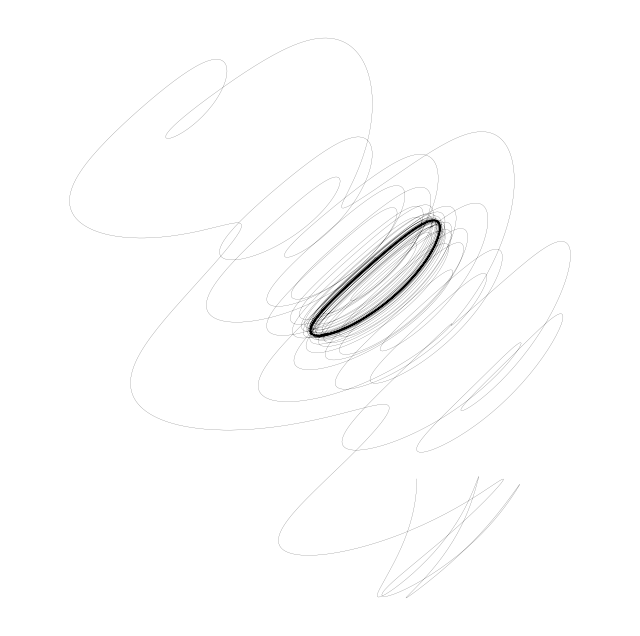

This figure's Python source:
import numpy as np
from scipy.integrate import odeint
import matplotlib.pyplot as plt

PARAMS = {
    "अ": (0.1, 0.3, 1.0),
    "म": (0.22, 0.35, 0.8),
    "ह": (0.17, 0.28, 1.2)
}

def duffing_modified(state, t, alpha, beta, gamma):
    x, y = state
    dxdt = y
    dydt = -alpha*y + beta*x - gamma*x**3 + 0.5*np.sin(2*np.pi*t)
    return [dxdt, dydt]

def generar_glifo(caracter, num_puntos=10000):
    alpha, beta, gamma = PARAMS.get(caracter, (0.2, 0.3, 1.0))
    t = np.linspace(0, 100, num_puntos)
    sol = odeint(duffing_modified, [0.01, 0.01], t, args=(alpha, beta, gamma))
    x, y = sol.T

    theta = np.arctan2(y, x)
    r = np.sqrt(x**2 + y**2)
    x_new = r * np.cos(theta + np.sin(r)*np.pi)
    y_new = r * np.sin(theta + np.cos(r)*np.pi)

    return x_new, y_new

if __name__ == "__main__":
    x, y = generar_glifo("ॐ")
    plt.figure(figsize=(8,8))
    plt.plot(x, y, 'k-', linewidth=0.1)
    plt.axis('equal')
    plt.axis('off')
    plt.savefig('om_fractal.png', dpi=1200)
